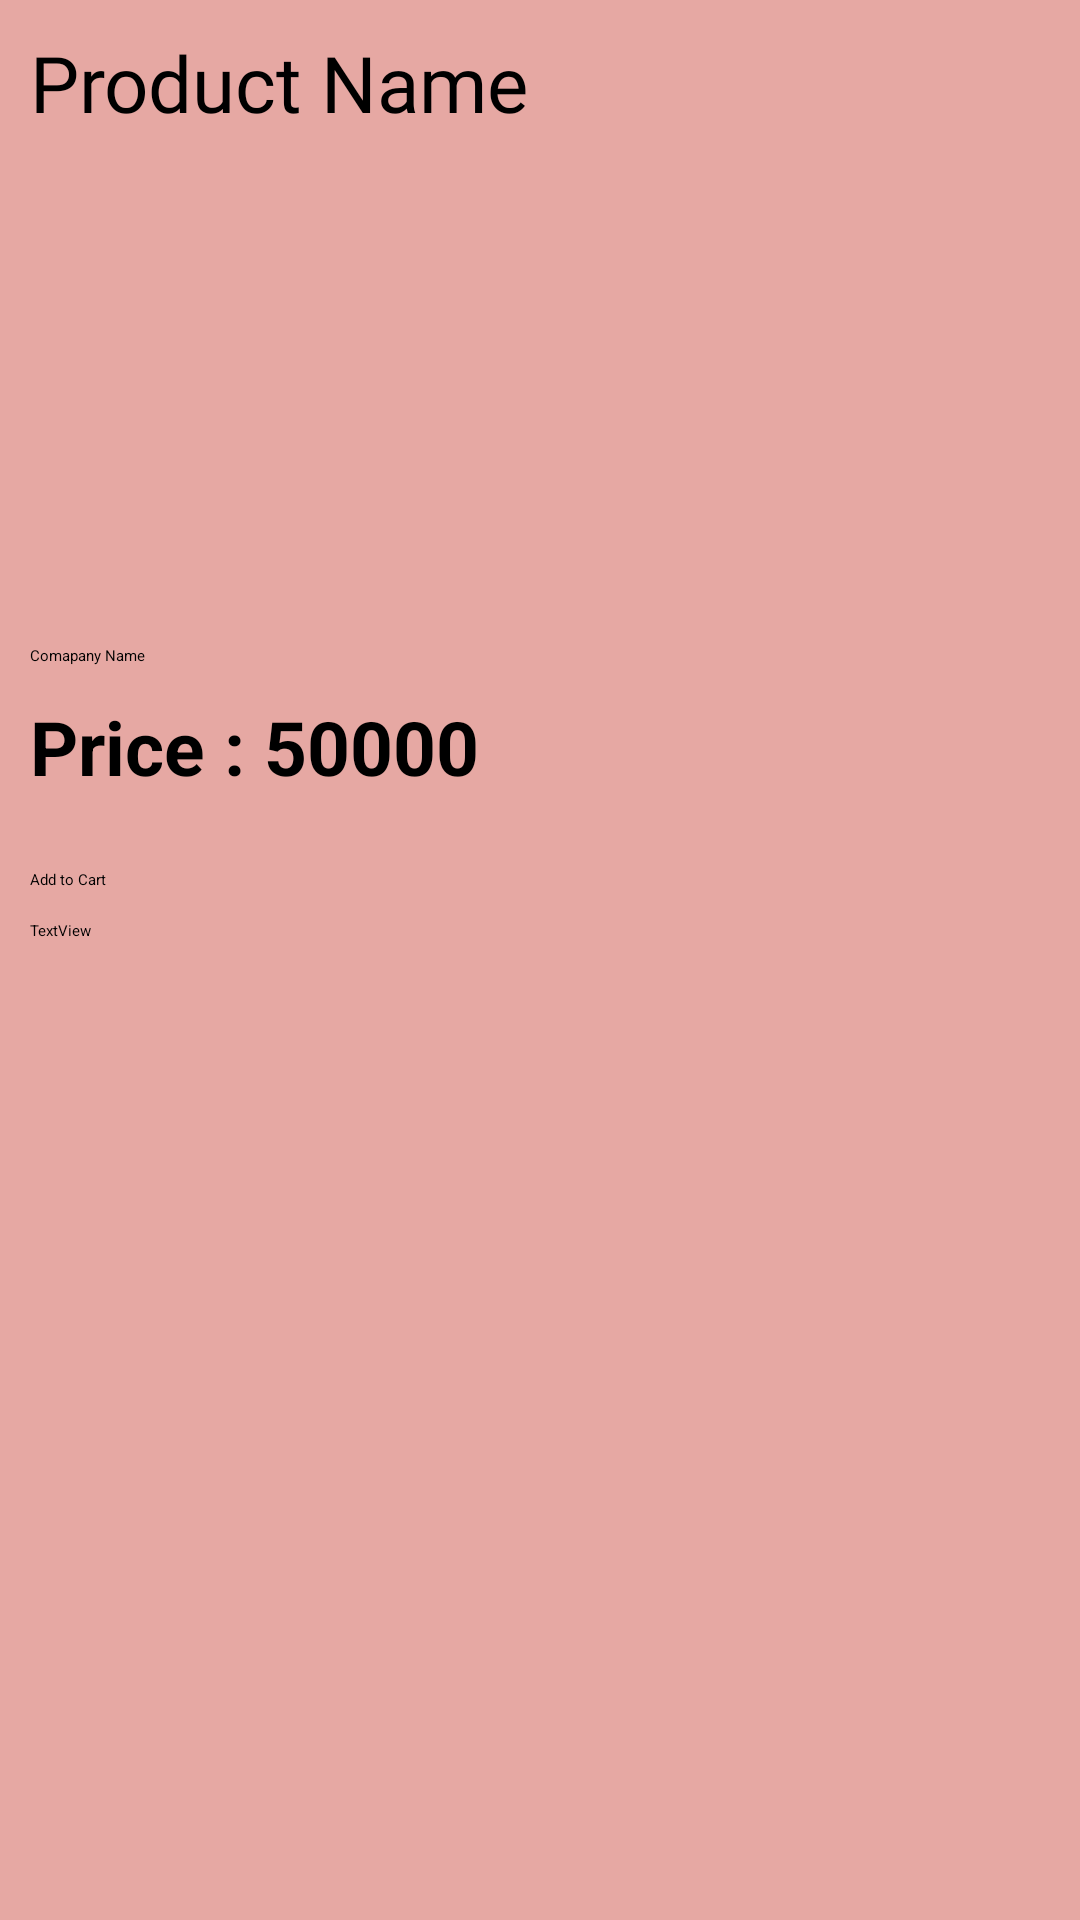

Reconstruct the res/layout file that produces this screen, plus the resources it refers to.
<!-- AndroidManifest.xml: application theme Theme.ShoppingApp -->
<!-- res/layout/fragment_detail.xml -->
<?xml version="1.0" encoding="utf-8"?>
<layout xmlns:android="http://schemas.android.com/apk/res/android"
    xmlns:app="http://schemas.android.com/apk/res-auto"
    xmlns:tools="http://schemas.android.com/tools">

    <data>

    </data>

    <androidx.core.widget.NestedScrollView
        android:layout_width="match_parent"
        android:background="@color/light_pink"
        android:layout_height="match_parent">

        <androidx.constraintlayout.widget.ConstraintLayout
            android:layout_width="match_parent"
            android:layout_height="match_parent"

            tools:context=".ui.detail.DetailFragment">


            <TextView
                android:id="@+id/pNameText"
                android:layout_width="match_parent"
                android:layout_height="wrap_content"
                android:layout_margin="10dp"
                android:layout_marginTop="16dp"
                android:fontFamily="@font/keep"
                android:text="Product Name"
                android:textSize="26sp"
                app:layout_constraintEnd_toEndOf="parent"
                app:layout_constraintStart_toStartOf="parent"
                app:layout_constraintTop_toTopOf="parent" />

            <ImageView
                android:id="@+id/pImage"
                android:layout_width="match_parent"
                android:layout_height="150dp"
                android:layout_margin="10dp"
                android:scaleType="fitCenter"
                app:layout_constraintEnd_toEndOf="parent"
                app:layout_constraintStart_toStartOf="parent"
                app:layout_constraintTop_toBottomOf="@+id/pNameText"
                tools:src="@tools:sample/avatars" />

            <TextView
                android:id="@+id/pCompanyName"
                android:layout_width="match_parent"
                android:layout_height="wrap_content"
                android:layout_margin="10dp"
                android:layout_marginTop="16dp"
                android:text="Comapany Name"
                app:layout_constraintEnd_toEndOf="parent"

                app:layout_constraintStart_toStartOf="parent"
                app:layout_constraintTop_toBottomOf="@+id/pImage" />

            <TextView
                android:id="@+id/pCost"
                android:layout_width="match_parent"
                android:layout_height="wrap_content"
                android:layout_margin="10dp"
                android:text="Price : 50000"
                android:textAlignment="textStart"
                android:textSize="25sp"
                android:textStyle="bold"
                app:layout_constraintEnd_toEndOf="parent"
                app:layout_constraintStart_toStartOf="parent"
                app:layout_constraintTop_toBottomOf="@+id/pCompanyName" />

            <TextView
                android:id="@+id/pDescription"
                android:layout_width="match_parent"
                android:layout_height="wrap_content"
                android:layout_margin="10dp"
                android:text="TextView"
                app:layout_constraintBottom_toBottomOf="parent"
                app:layout_constraintEnd_toEndOf="parent"
                app:layout_constraintStart_toStartOf="parent"
                app:layout_constraintTop_toBottomOf="@+id/AddCartBTN" />

            <Button
                android:id="@+id/AddCartBTN"
                android:layout_width="match_parent"
                android:layout_height="wrap_content"
                android:layout_marginStart="10dp"
                android:layout_marginTop="24dp"
                android:layout_marginEnd="10dp"
                android:backgroundTint="@color/black"
                android:text="Add to Cart"
                app:cornerRadius="75dp"
                app:layout_constraintEnd_toEndOf="parent"

                app:layout_constraintStart_toStartOf="parent"
                app:layout_constraintTop_toBottomOf="@+id/pCost" />

            <ProgressBar
                android:id="@+id/progressBar3"
                style="?android:attr/progressBarStyle"
                android:layout_width="wrap_content"
                android:layout_height="wrap_content"
                app:layout_constraintBottom_toBottomOf="parent"
                app:layout_constraintEnd_toEndOf="@+id/pCompanyName"
                app:layout_constraintStart_toStartOf="@+id/pCompanyName"
                app:layout_constraintTop_toTopOf="parent"
                app:layout_constraintVertical_bias="0.5" />

        </androidx.constraintlayout.widget.ConstraintLayout>
    </androidx.core.widget.NestedScrollView>
</layout>
<!-- resources referenced by this layout -->
<resources>
  <color name="black">#FF000000</color>
  <color name="light_pink">#E6A8A3</color>
  <style name="Theme.ShoppingApp" parent="Theme.MaterialComponents.DayNight.NoActionBar">
          
          <item name="colorPrimary">@color/purple_200</item>
          <item name="colorPrimaryVariant">@color/light_pink</item>
          <item name="colorOnPrimary">@color/black</item>
          
          <item name="colorSecondary">@color/teal_200</item>
          <item name="colorSecondaryVariant">@color/teal_200</item>
          <item name="colorOnSecondary">@color/black</item>
          
          <item name="android:statusBarColor">?attr/colorPrimaryVariant</item>
          
      </style>
  <color name="purple_200">#FFBB86FC</color>
  <color name="teal_200">#FF03DAC5</color>
</resources>
